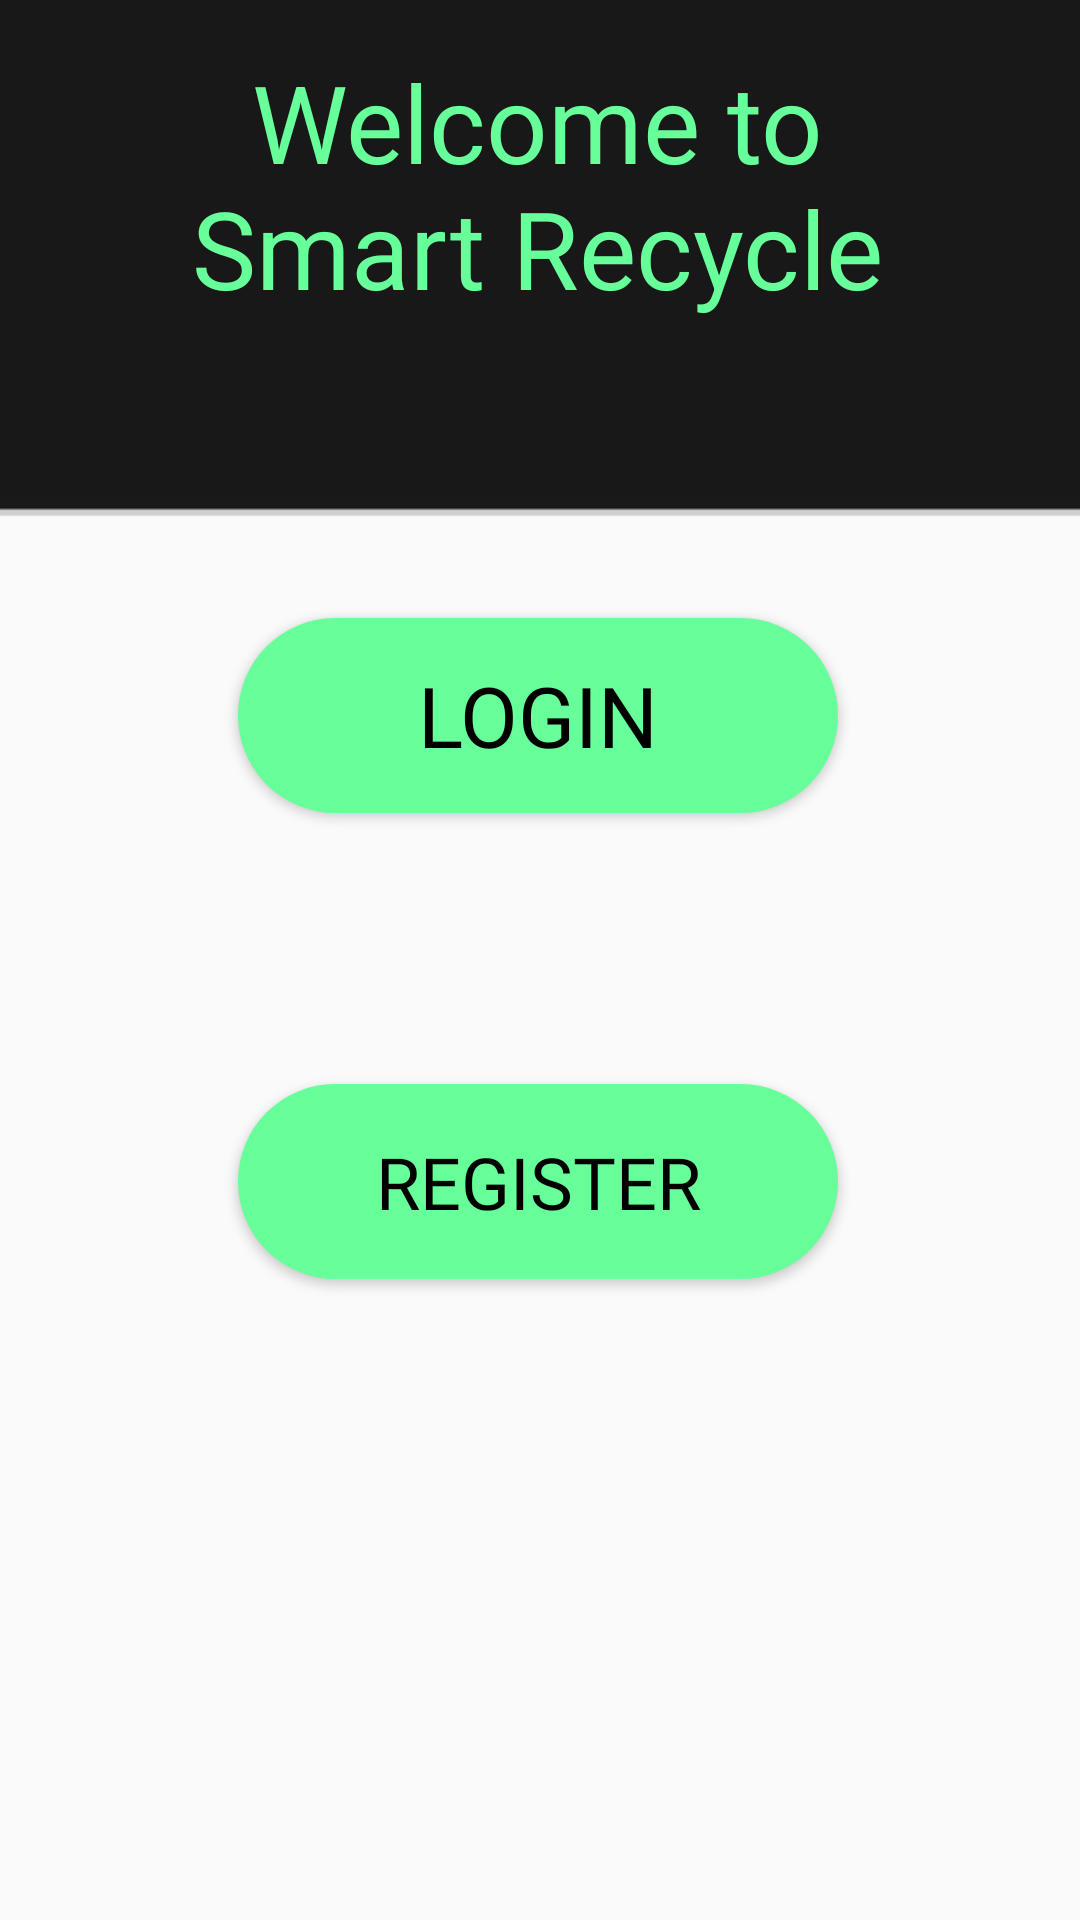

Layout XML and referenced resources for this Android screen:
<!-- AndroidManifest.xml: application theme Theme.SmartRecycle -->
<!-- res/layout/activity_main.xml -->
<?xml version="1.0" encoding="utf-8"?>
<androidx.constraintlayout.widget.ConstraintLayout xmlns:android="http://schemas.android.com/apk/res/android"
    xmlns:app="http://schemas.android.com/apk/res-auto"
    xmlns:tools="http://schemas.android.com/tools"
    android:layout_width="match_parent"
    android:layout_height="match_parent"
    tools:context=".MainActivity">


    <TextView
        android:id="@+id/textView"
        android:layout_width="wrap_content"
        android:layout_height="wrap_content"
        android:layout_marginStart="150dp"
        android:layout_marginEnd="150dp"
        android:layout_marginBottom="86dp"
        android:gravity="center"
        android:text="Welcome to

         Smart Recycle"
        android:textColor="#66ff99"
        android:textSize="36dp"
        android:translationZ="2dp"
        app:layout_constraintBottom_toTopOf="@+id/button1"
        app:layout_constraintEnd_toEndOf="parent"
        app:layout_constraintHorizontal_bias="0.505"
        app:layout_constraintStart_toStartOf="parent"
        app:layout_constraintTop_toTopOf="parent"
        app:layout_constraintVertical_bias="0.556" />

    <Button
        android:id="@+id/button1"
        android:layout_width="200dp"
        android:layout_height="65dp"
        android:layout_marginStart="150dp"
        android:layout_marginEnd="150dp"
        android:background="@drawable/buttons"
        android:backgroundTint="#66ff99"
        android:fontFamily="@font/audiowide"
        android:text="@string/login"
        android:textColor="#000000"
        android:textSize="28dp"
        app:layout_constraintBottom_toBottomOf="parent"
        app:layout_constraintEnd_toEndOf="parent"
        app:layout_constraintHorizontal_bias="0.505"
        app:layout_constraintStart_toStartOf="parent"
        app:layout_constraintTop_toTopOf="parent"
        app:layout_constraintVertical_bias="0.358" />

    <Button
        android:id="@+id/button"
        android:layout_width="200dp"
        android:layout_height="65dp"
        android:layout_marginStart="150dp"
        android:layout_marginTop="85dp"
        android:layout_marginEnd="150dp"
        android:background="@drawable/buttons"
        android:backgroundTint="#66ff99"
        android:fontFamily="@font/audiowide"
        android:text="register"
        android:textColor="#000000"
        android:textSize="24sp"
        app:layout_constraintBottom_toBottomOf="parent"
        app:layout_constraintEnd_toEndOf="parent"
        app:layout_constraintHorizontal_bias="0.505"
        app:layout_constraintStart_toStartOf="parent"
        app:layout_constraintTop_toTopOf="parent"
        app:layout_constraintVertical_bias="0.564" />

    <ImageView
        android:id="@+id/imageView4"
        android:layout_width="439dp"
        android:layout_height="182dp"
        android:rotation="180"
        android:scaleType="fitXY"
        app:layout_constraintStart_toStartOf="parent"
        app:layout_constraintTop_toTopOf="parent"
        app:srcCompat="?android:attr/panelFullBackground" />


</androidx.constraintlayout.widget.ConstraintLayout>
<!-- resources referenced by this layout -->
<resources>
  <!-- drawable buttons (drawable) -->
  <?xml version="1.0" encoding="utf-8"?>
  <shape xmlns:android="http://schemas.android.com/apk/res/android" android:shape="rectangle">
      <solid android:color="#66ff99"/>
      <corners android:radius="50dp"/>
  </shape>
  <string name="login">Login</string>
  <style name="Theme.SmartRecycle" parent="Theme.AppCompat.DayNight.NoActionBar">
          
          <item name="colorPrimary">@color/purple_500</item>
          <item name="colorPrimaryVariant">#66ff99</item>
          <item name="colorOnPrimary">@color/white</item>
          
          <item name="colorSecondary">@color/teal_200</item>
          <item name="colorSecondaryVariant">@color/teal_700</item>
          <item name="colorOnSecondary">@color/black</item>
          
          <item name="android:statusBarColor" tools:targetApi="l">?attr/colorPrimaryVariant</item>
          
      </style>
  <!-- not gathered from this repository: default colours our renderer supplied (Android Studio template values) -->
  <color name="purple_500">#FF6200EE</color>
  <color name="teal_200">#FF03DAC5</color>
  <color name="teal_700">#FF018786</color>
  <color name="black">#FF000000</color>
  <color name="white">#FFFFFFFF</color>
</resources>
